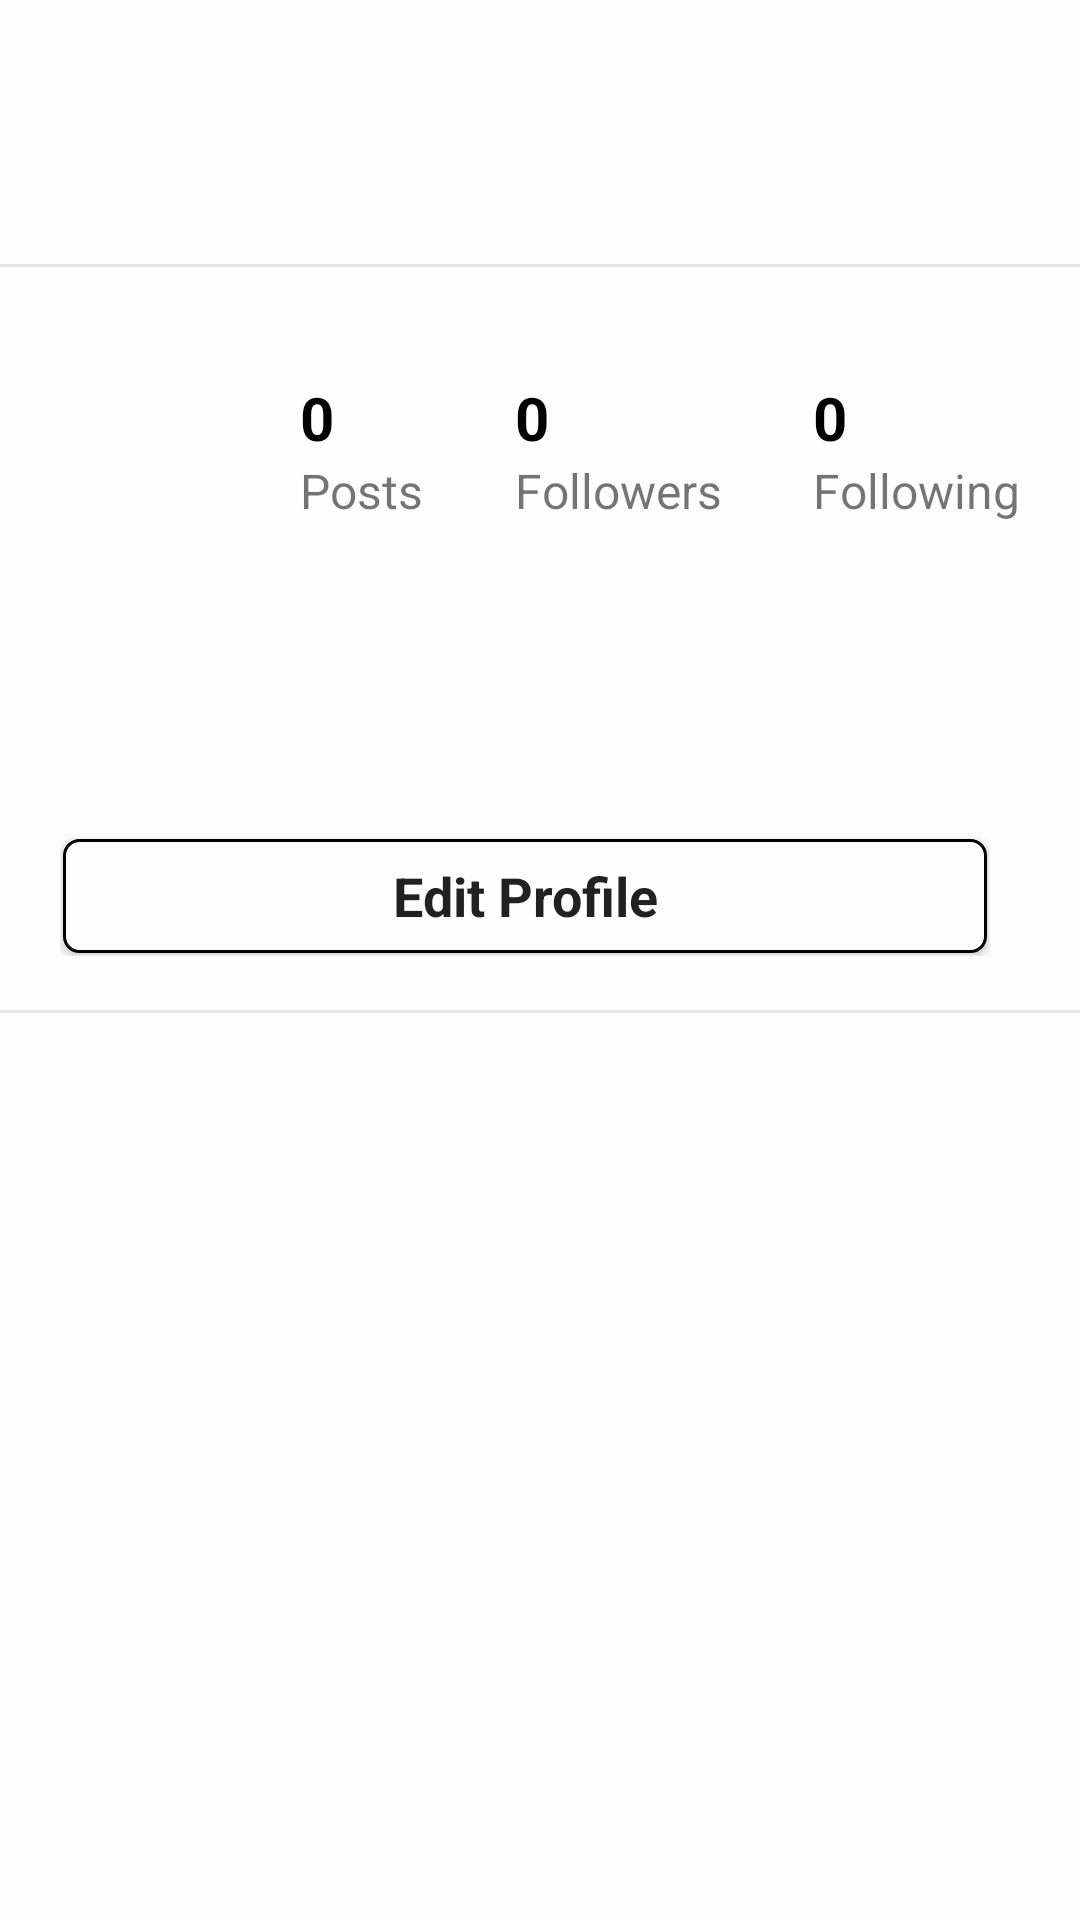

Reconstruct the res/layout file that produces this screen, plus the resources it refers to.
<!-- AndroidManifest.xml: application theme Theme.Cap -->
<!-- res/layout/fragment_profile.xml -->
<?xml version="1.0" encoding="utf-8"?>
<LinearLayout xmlns:android="http://schemas.android.com/apk/res/android"
    xmlns:tools="http://schemas.android.com/tools"
    android:layout_width="match_parent"
    android:layout_height="match_parent"
    xmlns:app="http://schemas.android.com/apk/res-auto"
    tools:context=".ProfileFragment"
    android:background="@color/gray90"
    android:orientation="vertical"
    android:theme="@style/Theme.AppCompat.Light.NoActionBar">


            <RelativeLayout
                android:layout_width="match_parent"
                android:layout_height="90dp"
                android:id="@+id/main">

                <com.google.android.material.appbar.AppBarLayout
                    android:layout_width="match_parent"
                    android:layout_height="match_parent"
                    android:background="@drawable/top_bar_border"
                    android:id="@+id/appbar">
                    <Toolbar
                        android:layout_width="match_parent"
                        android:layout_height="match_parent"
                        android:id="@+id/profileToolbar">
                        <TextView
                            android:layout_width="wrap_content"
                            android:layout_height="wrap_content"
                            android:layout_gravity="center_vertical"
                            android:text=""
                            android:textSize="24sp"
                            android:paddingTop="20dp"
                            android:textColor="@color/black"
                            android:textStyle="bold"
                            android:layout_marginStart="20dp"
                            android:id="@+id/username"/>

                    </Toolbar>
                </com.google.android.material.appbar.AppBarLayout>
            </RelativeLayout>
            <LinearLayout
                android:layout_gravity="center"
                android:gravity="center"
                android:layout_width="match_parent"
                android:layout_height="wrap_content"
                android:orientation="horizontal"
                android:paddingTop="10dp"
                android:id="@+id/linlay1"
                android:background="@color/gray90">

                <com.google.android.material.imageview.ShapeableImageView
                    android:id="@+id/profilepic"
                    android:layout_width="0dp"
                android:layout_height="100dp"
                android:layout_weight="0.25"

                android:src="@drawable/defaultpfp"
                app:shapeAppearanceOverlay="@style/roundedImageViewRounded" />

                <RelativeLayout
                    android:layout_width="0dp"
                    android:layout_height="wrap_content"
                    android:layout_marginStart="20dp"
                    android:layout_marginEnd="20dp"
                    android:layout_gravity="center_vertical"
                    android:layout_weight="0.75">

                <include layout="@layout/profile_counts"/>
            </RelativeLayout>

        </LinearLayout>


            <LinearLayout
                android:layout_width="match_parent"
                android:layout_height="wrap_content"
                android:paddingTop="10dp"
                android:paddingStart="20dp"
                android:paddingEnd="30dp"
                android:orientation="vertical"
                android:id="@+id/linlay2"
                android:background="@drawable/top_bar_border"
                android:paddingBottom="20dp">
                <TextView
                    android:layout_width="wrap_content"
                    android:layout_height="wrap_content"
                    android:text=""
                    android:id="@+id/displayName"
                    android:textColor="@color/black"
                    android:textStyle="bold"
                    android:textSize="18sp"
                    android:fontFamily="sans-serif"/>

                <TextView
                    android:layout_width="match_parent"
                    android:layout_height="match_parent"
                    android:textSize="18sp"
                    android:id="@+id/bio"
                    android:layout_marginTop="5dp"
                    android:textColor="@color/black"
                    android:text="" />

                <Button
                    android:layout_marginTop="15dp"
                    android:layout_width="match_parent"
                    android:id="@+id/edit_profile_btn"
                    android:layout_height="40dp"
                    android:text="@string/edit_profile"
                    android:textAllCaps="false"
                    android:textStyle="bold"
                    android:textSize="18sp"
                    android:background="@drawable/btn_borders"/>
            </LinearLayout>

            <androidx.recyclerview.widget.RecyclerView
                android:layout_width="match_parent"
                android:layout_height="match_parent"
                android:id="@+id/recyclerView"
                android:background="@color/gray90"
                 />
        </LinearLayout>
<!-- res/layout/profile_counts.xml (included above) -->
<?xml version="1.0" encoding="utf-8"?>
<merge xmlns:tools="http://schemas.android.com/tools"
    xmlns:android="http://schemas.android.com/apk/res/android"
    xmlns:app="http://schemas.android.com/apk/res-auto">

    <androidx.constraintlayout.widget.ConstraintLayout
        android:id="@+id/lay"
        android:layout_width="match_parent"
        android:layout_height="wrap_content"
        android:layout_centerHorizontal="true">

        
        <TextView
            android:id="@+id/post_count"
            android:layout_width="wrap_content"
            android:layout_height="wrap_content"
            android:text="0"
            android:textAlignment="center"
            android:textColor="@color/black"
            android:textSize="20sp"
            android:textStyle="bold"
            app:layout_constraintTop_toTopOf="parent"
            app:layout_constraintStart_toStartOf="parent"
             />

        <TextView
            android:id="@+id/posts_text"
            android:layout_width="wrap_content"
            android:layout_height="wrap_content"
            android:text="@string/posts"
            android:textSize="16sp"
            app:layout_constraintTop_toBottomOf="@id/post_count"
            app:layout_constraintStart_toStartOf="parent"
            />

        
        <TextView
            android:id="@+id/follower_count"
            android:layout_width="wrap_content"
            android:layout_height="wrap_content"
            android:text="0"
            android:textAlignment="center"
            android:textColor="@color/black"
            android:textSize="20sp"
            android:textStyle="bold"
            app:layout_constraintTop_toTopOf="parent"
            app:layout_constraintStart_toStartOf="@id/followers_text"
            />

        <TextView
            android:id="@+id/followers_text"
            android:layout_width="wrap_content"
            android:layout_height="wrap_content"
            android:text="Followers"
            android:textSize="16sp"
            app:layout_constraintTop_toBottomOf="@id/follower_count"
            app:layout_constraintStart_toEndOf="@id/posts_text"
            app:layout_constraintEnd_toStartOf="@id/following_text"
            />

        
        <TextView
            android:id="@+id/following_count"
            android:layout_width="wrap_content"
            android:layout_height="wrap_content"
            android:text="0"
            android:textAlignment="center"
            android:textColor="@color/black"
            android:textSize="20sp"
            android:textStyle="bold"
            app:layout_constraintTop_toTopOf="parent"
            app:layout_constraintStart_toStartOf="@id/following_text"
            />

        <TextView
            android:id="@+id/following_text"
            android:layout_width="wrap_content"
            android:layout_height="wrap_content"
            android:text="Following"
            android:textSize="16sp"
            app:layout_constraintTop_toBottomOf="@id/following_count"
            app:layout_constraintEnd_toEndOf="parent"
            />

    </androidx.constraintlayout.widget.ConstraintLayout>
</merge>
<!-- resources referenced by this layout -->
<resources>
  <color name="black">#FF000000</color>
  <color name="gray90">#FFFDFDFD</color>
  <!-- drawable btn_borders (drawable) -->
  <?xml version="1.0" encoding="utf-8"?>
  <layer-list xmlns:android="http://schemas.android.com/apk/res/android">
      <item
          android:top="1dp"
          android:bottom="1dp"
          android:left="1dp"
          android:right="1dp"
          >
          <shape
              android:shape="rectangle">
              <stroke
                  android:width="1dp"
                  android:color="@color/black">
              </stroke>
              <solid
                  android:color="@color/gray90">
              </solid>
              <corners android:radius="5dp" />
          </shape>
  
      </item>
      <corners android:radius="30dp" />
  </layer-list>
  <!-- drawable top_bar_border (drawable) -->
  <?xml version="1.0" encoding="utf-8"?>
  <layer-list xmlns:android="http://schemas.android.com/apk/res/android">
      <item
          android:top="-1dp"
          android:bottom="1dp"
          android:left="-1dp"
          android:right="-1dp">
          <shape
              android:shape="rectangle">
              <stroke
                  android:width="1dp"
                  android:color="@color/gray902">
              </stroke>
              <solid
                  android:color="@color/gray90">
              </solid>
          </shape>
      </item>
  </layer-list>
  <string name="edit_profile">Edit Profile</string>
  <string name="posts">Posts</string>
  <style name="roundedImageViewRounded">
          <item name="cornerFamily">rounded</item>
          <item name="cornerSize">50%</item>
      </style>
  <style name="Theme.Cap" parent="Base.Theme.Cap" />
  <color name="gray902">#E6E6E6</color>
  <style name="Base.Theme.Cap" parent="Theme.AppCompat.Light.NoActionBar">
          <item name="itemIconTint">@color/icon</item>
          <item name="font">@font/sans_normal</item>
          <item name="fontFamily">@font/sans_normal</item>
  
  
      </style>
</resources>
